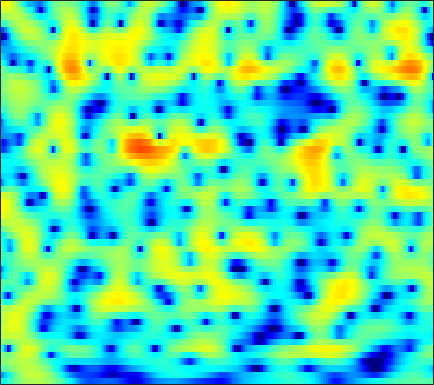

Data behind this chart, as committed beside it:
-5.3787, -4.9949, -4.3281, -3.5601, -2.9594, -2.1669, -1.4188, -0.89886, -0.27075, 0.28336, 0.75754, 1.0615, 1.3959, 1.6563, 1.8028, 1.931, 1.9853, 1.9781, 1.9052, 1.7602, 1.5492, 1.3463, 1.016, 0.61801
-9.688, -8.924, -7.418, -5.747, -4.537, -3.067, -1.785, -0.9455, 0.01883, 0.8199, 1.471, 1.868, 2.282, 2.573, 2.713, 2.799, 2.774, 2.684, 2.471, 2.151, 1.726, 1.337, 0.7257, 0.005609
-2.459, -2.047, -1.486, -0.9136, -0.484, 0.07605, 0.6058, 0.9728, 1.411, 1.776, 2.061, 2.217, 2.345, 2.381, 2.345, 2.213, 1.984, 1.749, 1.352, 0.8577, 0.2653, -0.2436, -1.014, -1.898
-0.1659, 0.08439, 0.4072, 0.7259, 0.9618, 1.273, 1.568, 1.773, 2.011, 2.191, 2.294, 2.312, 2.246, 2.068, 1.857, 1.472, 0.9667, 0.5142, -0.1727, -0.9389, -1.744, -2.347, -3.115, -3.803
0.2502, -0.07057, -0.3739, -0.4197, -0.2366, 0.2709, 0.9667, 1.526, 2.228, 2.808, 3.218, 3.399, 3.457, 3.292, 3.011, 2.414, 1.537, 0.6716, -0.8088, -2.753, -5.341, -7.873, -12.28, -15.56
-2.313, -4.526, -9.155, -17.26, -13.86, -6.819, -2.888, -0.9045, 0.9798, 2.271, 3.124, 3.533, 3.81, 3.814, 3.649, 3.218, 2.562, 1.929, 0.9071, -0.2754, -1.533, -2.442, -3.422, -3.908
0.6117, 0.2845, -0.05325, -0.1763, -0.09791, 0.221, 0.702, 1.098, 1.588, 1.968, 2.196, 2.263, 2.207, 1.994, 1.742, 1.3, 0.7625, 0.3166, -0.3064, -0.9205, -1.48, -1.851, -2.264, -2.581
2.227, 2.36, 2.515, 2.656, 2.748, 2.846, 2.888, 2.871, 2.768, 2.558, 2.217, 1.866, 1.263, 0.5148, -0.1332, -1.089, -2.102, -2.854, -3.783, -4.524, -5.003, -5.187, -5.236, -5.156
2.187, 2.716, 3.289, 3.707, 3.921, 4.075, 4.075, 3.966, 3.666, 3.177, 2.48, 1.809, 0.6901, -0.7196, -1.997, -4.054, -6.625, -9, -12.9, -16.8, -16.32, -13.96, -11.23, -9.279
1.196, 2.093, 3.029, 3.691, 4.027, 4.288, 4.341, 4.247, 3.941, 3.414, 2.655, 1.924, 0.7104, -0.8008, -2.143, -4.226, -6.608, -8.523, -11.01, -12.85, -13.34, -12.9, -11.8, -10.53
1.398, 2.056, 2.78, 3.331, 3.644, 3.921, 4.039, 4.025, 3.856, 3.495, 2.925, 2.359, 1.399, 0.1817, -0.9035, -2.608, -4.591, -6.267, -8.814, -11.83, -15.25, -17.25, -16.65, -13.81
1.28, 1.435, 1.624, 1.856, 2.083, 2.429, 2.773, 2.992, 3.205, 3.27, 3.162, 2.949, 2.484, 1.801, 1.138, 0.02382, -1.361, -2.566, -4.393, -6.455, -8.424, -9.402, -9.46, -8.396
-1.965, -2.931, -4.095, -4.54, -4.119, -2.825, -1.297, -0.2614, 0.8801, 1.745, 2.326, 2.596, 2.754, 2.724, 2.584, 2.273, 1.819, 1.411, 0.8385, 0.2718, -0.2411, -0.5494, -0.8554, -1.076
-4.934, -7.12, -11.22, -15.21, -12.74, -8.113, -4.951, -3.256, -1.605, -0.4374, 0.41, 0.8971, 1.392, 1.754, 1.955, 2.175, 2.325, 2.375, 2.378, 2.321, 2.191, 2.055, 1.819, 1.501
-2.237, -2.828, -3.439, -3.707, -3.661, -3.338, -2.86, -2.514, -2.126, -1.877, -1.735, -1.619, -1.35, -0.8817, -0.3969, 0.3527, 1.133, 1.671, 2.266, 2.691, 2.935, 2.99, 2.898, 2.614
-1.831, -1.898, -1.839, -1.682, -1.602, -1.575, -1.705, -1.977, -2.662, -3.826, -5.679, -7.601, -10.13, -9.243, -6.61, -3.338, -0.8783, 0.5387, 1.969, 2.954, 3.58, 3.833, 3.908, 3.704
-7.609, -6.173, -4.465, -3.203, -2.516, -1.913, -1.692, -1.767, -2.236, -3.136, -4.471, -5.676, -6.869, -6.327, -4.866, -2.572, -0.5252, 0.706, 1.976, 2.885, 3.473, 3.733, 3.845, 3.702
-10.58, -8.361, -5.964, -4.303, -3.364, -2.413, -1.784, -1.467, -1.216, -1.115, -1.08, -1.032, -0.8869, -0.5696, -0.2097, 0.3263, 0.9226, 1.359, 1.845, 2.22, 2.458, 2.547, 2.559, 2.425
-4.496, -4.222, -3.756, -3.145, -2.649, -2.023, -1.412, -0.9862, -0.4573, -0.003009, 0.3821, 0.6285, 0.8981, 1.094, 1.209, 1.321, 1.344, 1.312, 1.231, 1.107, 0.9786, 0.8865, 0.7918, 0.7322
-2.36, -2.655, -2.985, -3.045, -2.878, -2.388, -1.589, -0.8956, 0.03792, 0.8964, 1.593, 1.986, 2.327, 2.454, 2.387, 2.121, 1.608, 1.064, 0.1741, -0.8462, -1.786, -2.279, -2.458, -2.064
-2.517, -3.705, -5.705, -8.305, -9.725, -8.198, -4.786, -2.498, -0.104, 1.642, 2.871, 3.49, 3.966, 4.071, 3.892, 3.284, 2.273, 1.181, -0.8676, -3.866, -8.64, -14.87, -16.17, -8.376
-4.012, -4.628, -5.897, -7.55, -8.161, -6.877, -4.01, -1.957, 0.2981, 1.963, 3.109, 3.682, 4.091, 4.114, 3.903, 3.279, 2.309, 1.34, -0.2704, -2.164, -4.09, -5.205, -5.764, -5.218
-5.539, -4.223, -3.033, -2.083, -1.469, -0.5724, 0.4091, 1.148, 2.052, 2.812, 3.355, 3.61, 3.723, 3.57, 3.297, 2.725, 1.88, 1.109, -0.09182, -1.455, -2.934, -4.038, -5.436, -6.589
-2.527, -1.468, -0.2991, 0.6224, 1.18, 1.819, 2.332, 2.655, 2.99, 3.199, 3.291, 3.262, 3.092, 2.777, 2.421, 1.813, 1.023, 0.3038, -0.8452, -2.24, -3.994, -5.631, -8.519, -12.99
1.665, 1.867, 2.183, 2.424, 2.575, 2.704, 2.732, 2.697, 2.584, 2.38, 2.103, 1.841, 1.444, 1.002, 0.614, 0.04391, -0.5761, -1.116, -1.922, -2.844, -3.908, -4.822, -6.112, -7.336
4.056, 3.933, 3.751, 3.519, 3.309, 2.945, 2.503, 2.103, 1.493, 0.8207, 0.0963, -0.4357, -1.122, -1.724, -2.091, -2.521, -2.845, -3.058, -3.302, -3.545, -3.743, -3.881, -4.021, -4.091
5.406, 5.128, 4.679, 4.175, 3.709, 2.982, 2.101, 1.325, 0.1054, -1.302, -2.861, -4.048, -5.466, -6.467, -6.775, -6.736, -6.487, -6.191, -5.779, -5.305, -4.754, -4.257, -3.566, -2.87
5.547, 5.224, 4.763, 4.186, 3.667, 2.813, 1.696, 0.6697, -1.04, -3.274, -6.259, -9.327, -15.31, -21.78, -17.69, -13.3, -11.27, -10.6, -10.24, -9.664, -8.281, -6.783, -4.622, -2.673
3.218, 3.103, 2.999, 2.742, 2.468, 1.875, 1.019, 0.1865, -1.19, -2.911, -4.958, -6.649, -8.825, -10.33, -10.48, -10.31, -10.4, -11.32, -14.46, -23.22, -16.11, -9.864, -4.914, -1.676
-4.362, -3.249, -2.058, -1.318, -1.101, -1.217, -1.658, -2.204, -3.05, -3.965, -4.745, -5.227, -5.59, -5.7, -5.701, -5.555, -5.454, -5.378, -5.211, -4.71, -3.536, -2.32, -0.4981, 1.233
-11.51, -8.696, -6.555, -5.363, -5.067, -5.204, -5.984, -6.913, -8.515, -10.07, -10.68, -10.12, -8.615, -6.888, -5.759, -4.428, -3.321, -2.557, -1.612, -0.6749, 0.2806, 1.011, 1.972, 2.866
-6.986, -6.717, -6.325, -6.2, -6.319, -6.903, -8.104, -9.493, -12.46, -17.52, -21.99, -16.82, -11.26, -7.853, -5.905, -3.941, -2.376, -1.402, -0.2927, 0.6774, 1.509, 2.081, 2.752, 3.319
-5.327, -5.407, -5.423, -5.595, -5.734, -6.099, -6.576, -7.003, -7.612, -7.958, -7.795, -7.219, -6.001, -4.571, -3.518, -2.189, -1.031, -0.2801, 0.5828, 1.302, 1.895, 2.267, 2.69, 3.034
-5.057, -5.146, -5.228, -5.232, -5.2, -5.126, -4.992, -4.871, -4.604, -4.217, -3.693, -3.2, -2.456, -1.612, -0.9981, -0.2009, 0.4983, 0.9376, 1.411, 1.72, 1.92, 2, 2.054, 2.11
-6.177, -6.418, -6.538, -6.177, -5.835, -5.201, -4.579, -4.087, -3.383, -2.647, -1.828, -1.185, -0.3085, 0.5148, 1.107, 1.739, 2.214, 2.433, 2.507, 2.328, 1.868, 1.369, 0.5687, -0.1485
-11.77, -13.7, -12.71, -10.22, -8.588, -6.996, -5.946, -5.281, -4.476, -3.447, -2.187, -1.135, 0.2591, 1.55, 2.365, 3.235, 3.783, 3.978, 3.888, 3.362, 2.237, 0.8803, -1.988, -7.236
-13.36, -15.09, -14.31, -11.99, -10.69, -10.03, -10.3, -11.3, -13.03, -12.37, -8.561, -5.777, -2.766, -0.5399, 0.7306, 2.02, 2.881, 3.269, 3.476, 3.287, 2.717, 2.025, 0.8196, -0.413
-9.248, -9.55, -9.459, -9.374, -9.315, -9.639, -10.57, -11.79, -13.58, -13.22, -10.04, -7.512, -4.743, -2.756, -1.581, -0.4154, 0.4761, 0.9832, 1.517, 1.895, 2.157, 2.283, 2.399, 2.526
-9.764, -8.999, -8.052, -7.269, -6.84, -6.387, -6.177, -6.062, -5.842, -5.432, -4.781, -4.242, -3.607, -3.057, -2.8, -2.518, -2.228, -1.875, -1.195, -0.2721, 0.7071, 1.418, 2.264, 2.97
-11.5, -9.099, -6.826, -5.158, -4.269, -3.322, -2.666, -2.302, -1.981, -1.815, -1.809, -1.955, -2.456, -3.316, -4.364, -6.284, -8.65, -9.521, -7.618, -4.386, -1.703, -0.1066, 1.558, 2.786
-7.784, -6.253, -4.497, -3.033, -2.163, -1.266, -0.5897, -0.2437, 0.0183, 0.05562, -0.1752, -0.5368, -1.297, -2.535, -3.854, -6.228, -9.201, -10.52, -8.48, -5.066, -2.303, -0.7118, 0.9184, 2.124
-4.243, -3.442, -2.445, -1.536, -0.9119, -0.2389, 0.2764, 0.541, 0.749, 0.7717, 0.608, 0.3655, -0.09599, -0.7267, -1.245, -1.937, -2.455, -2.588, -2.389, -1.807, -1.047, -0.4487, 0.2953, 0.9344
-2.39, -1.829, -1.095, -0.4335, 0.01571, 0.5369, 0.9242, 1.143, 1.316, 1.359, 1.288, 1.159, 0.8797, 0.5469, 0.2759, -0.1041, -0.4403, -0.6483, -0.8427, -0.9629, -1.008, -1.001, -0.9294, -0.7999
-1.324, -0.7994, -0.1065, 0.5132, 0.9039, 1.352, 1.692, 1.881, 2.029, 2.073, 2.012, 1.902, 1.675, 1.375, 1.093, 0.6763, 0.2093, -0.1865, -0.7568, -1.395, -2.081, -2.624, -3.325, -3.854
-0.9791, -0.2905, 0.4989, 1.172, 1.586, 2.012, 2.332, 2.48, 2.591, 2.594, 2.486, 2.346, 2.106, 1.756, 1.431, 0.9273, 0.3026, -0.2466, -1.137, -2.224, -3.6, -4.904, -7.201, -10.35
-1.361, -0.4054, 0.5399, 1.236, 1.639, 2.013, 2.242, 2.332, 2.353, 2.26, 2.079, 1.883, 1.554, 1.165, 0.857, 0.354, -0.2554, -0.7963, -1.686, -2.778, -4.122, -5.291, -7.12, -9.173
-1.333, -0.5715, 0.1217, 0.4871, 0.6351, 0.7533, 0.7716, 0.7799, 0.6874, 0.4722, 0.1196, -0.236, -0.8049, -1.268, -1.508, -1.74, -1.955, -2.251, -2.883, -3.895, -5.191, -6.076, -6.58, -5.947
-1.191, -1.28, -1.676, -2.389, -3.042, -3.71, -3.828, -3.642, -3.322, -3.329, -3.998, -5.002, -6.958, -8.881, -9.044, -7.191, -5.337, -4.542, -4.385, -5.43, -8.139, -12.44, -39.6, -10.28
-3.539, -4.353, -6.031, -8.739, -12.02, -20.37, -18.07, -12.96, -9.344, -7.805, -7.711, -8.514, -10.85, -13.97, -13.67, -9.943, -6.852, -5.319, -4.197, -3.799, -3.817, -3.88, -3.383, -1.927
-6.403, -6.945, -8.035, -9.456, -10.53, -11.59, -11.39, -10.43, -8.926, -7.714, -6.915, -6.626, -6.348, -6.053, -5.699, -4.926, -3.976, -3.271, -2.443, -1.74, -1.115, -0.6227, 0.1002, 0.989
-8.692, -8.706, -8.642, -8.521, -8.403, -8.018, -7.406, -6.856, -6.04, -5.224, -4.489, -3.993, -3.428, -2.919, -2.554, -2.052, -1.563, -1.209, -0.7528, -0.3303, 0.07969, 0.4161, 0.9078, 1.476
-11.64, -11.36, -10.48, -9.2, -8.174, -6.801, -5.495, -4.604, -3.537, -2.611, -1.844, -1.344, -0.8027, -0.3643, -0.0849, 0.1855, 0.3642, 0.4497, 0.4977, 0.4901, 0.4616, 0.436, 0.4879, 0.6684
-18.7, -20.32, -16.15, -11.19, -8.385, -5.607, -3.539, -2.275, -0.946, 0.07525, 0.8545, 1.29, 1.729, 1.997, 2.09, 2.083, 1.938, 1.728, 1.305, 0.7171, -0.04984, -0.7457, -1.753, -2.568
-12.31, -12.36, -10.3, -7.22, -5.091, -2.733, -0.9222, 0.137, 1.249, 2.051, 2.603, 2.868, 3.042, 3.031, 2.904, 2.617, 2.182, 1.745, 0.9959, -0.01609, -1.438, -2.898, -5.847, -11.36
-3.962, -3.488, -2.651, -1.627, -0.799, 0.2101, 1.08, 1.585, 2.086, 2.38, 2.465, 2.413, 2.171, 1.775, 1.4, 0.8015, 0.1174, -0.4276, -1.153, -1.905, -2.719, -3.391, -4.364, -5.167
0.3498, 0.7346, 1.207, 1.624, 1.879, 2.129, 2.251, 2.26, 2.113, 1.806, 1.334, 0.8736, 0.1326, -0.7653, -1.528, -2.708, -3.972, -4.843, -5.675, -5.841, -5.368, -4.811, -3.967, -3.102
3.077, 3.326, 3.517, 3.542, 3.437, 3.159, 2.685, 2.212, 1.42, 0.4632, -0.6027, -1.474, -2.661, -3.961, -5.1, -7.019, -9.794, -12.83, -19.03, -16.64, -10.76, -7.851, -5.157, -3.229
4.78, 4.883, 4.82, 4.519, 4.14, 3.393, 2.364, 1.372, -0.2104, -2.097, -4.184, -5.709, -7.298, -8.148, -8.53, -8.989, -9.793, -10.65, -11.38, -10.44, -8.152, -6.333, -4.281, -2.683
